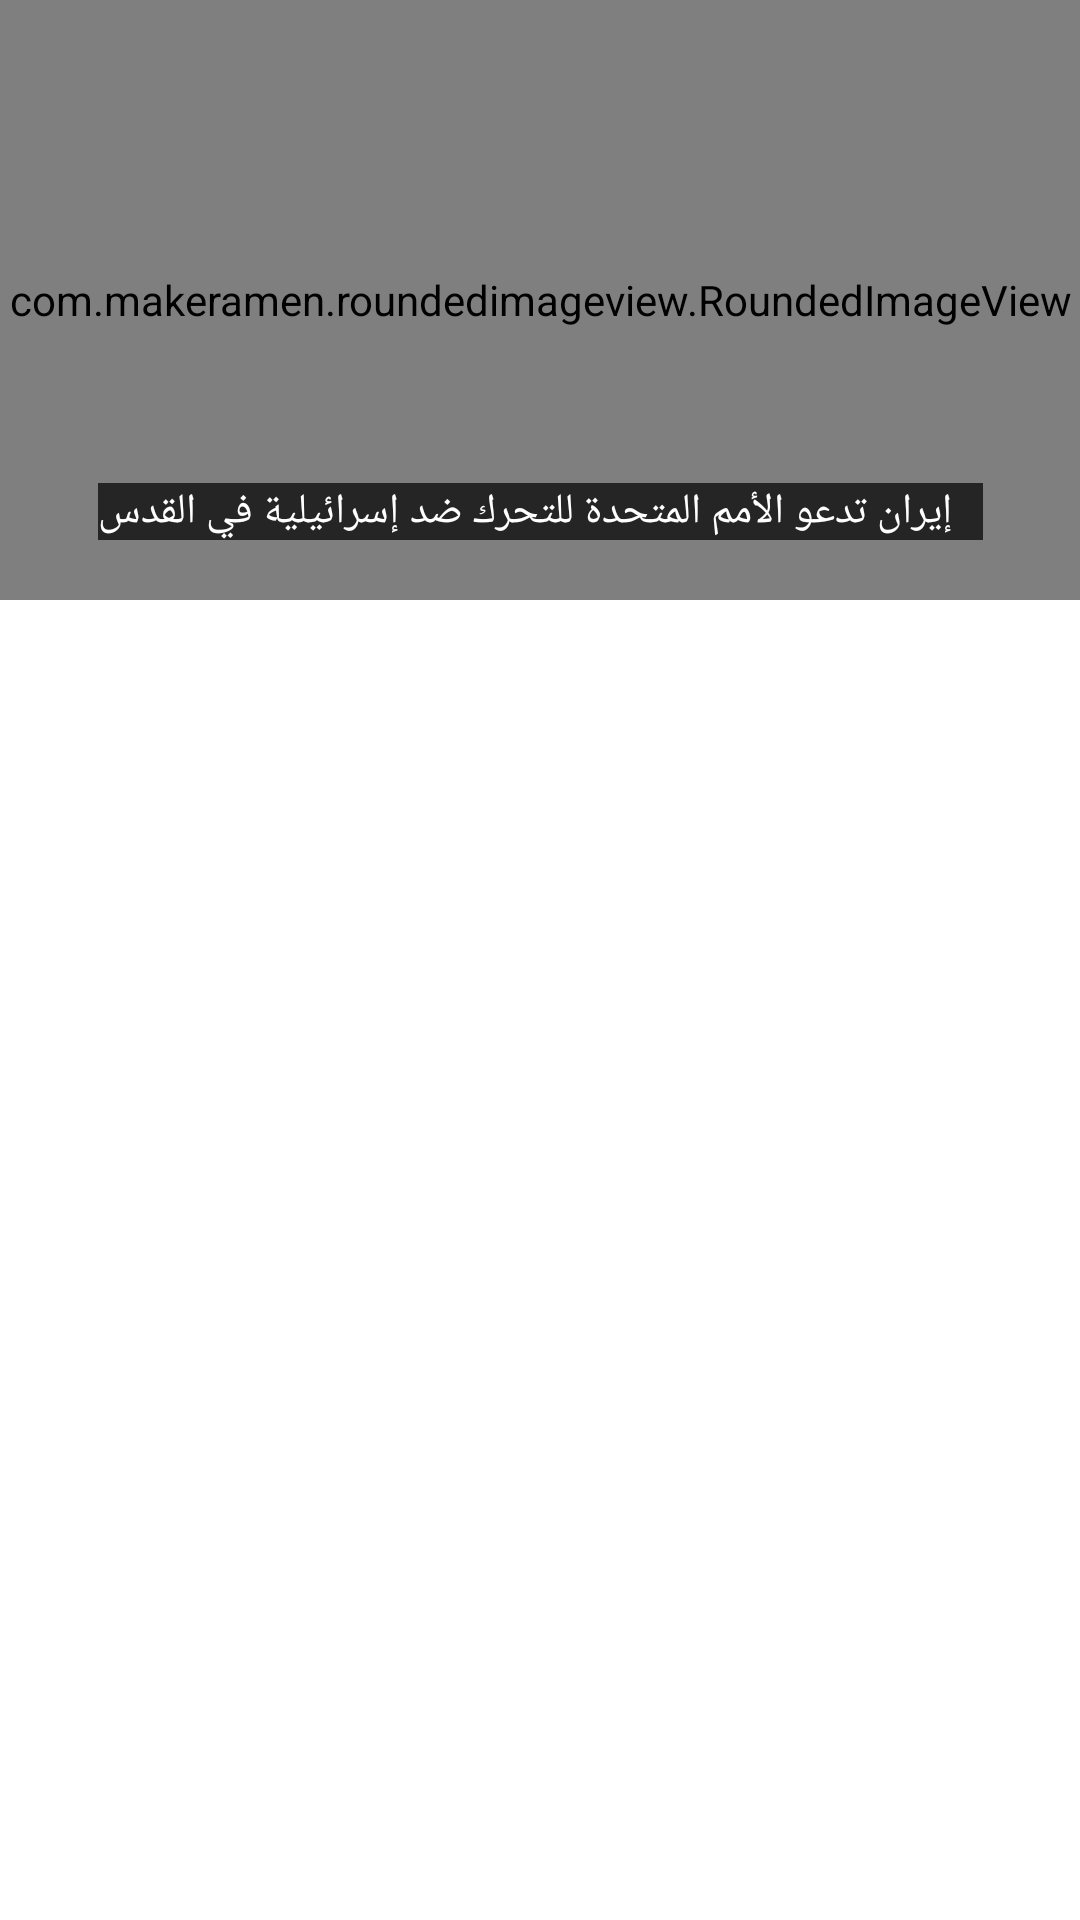

Android layout source for this screen:
<!-- AndroidManifest.xml: application theme AppTheme -->
<!-- res/layout/slider_item.xml -->
<?xml version="1.0" encoding="utf-8"?>
<androidx.constraintlayout.widget.ConstraintLayout xmlns:android="http://schemas.android.com/apk/res/android"
    android:layout_width="match_parent"
    android:layout_height="match_parent"
    xmlns:app="http://schemas.android.com/apk/res-auto"
    android:orientation="vertical">


    <com.makeramen.roundedimageview.RoundedImageView
        android:id="@+id/imageSlider"
        android:layout_width="match_parent"
        android:layout_height="200dp"
        android:adjustViewBounds="true"
        android:src="@drawable/ceramic_mug"
        android:scaleType="fitXY"
        app:layout_constraintEnd_toEndOf="parent"
        app:layout_constraintStart_toStartOf="parent"
        app:layout_constraintTop_toTopOf="parent"
        app:riv_corner_radius="12dp" />


    <LinearLayout
        android:layout_width="wrap_content"
        android:layout_height="wrap_content"
        android:background="#B5000000"
        android:layout_marginBottom="20dp"
        android:layout_marginStart="70dp"
        android:layout_marginEnd="70dp"
        app:layout_constraintBottom_toBottomOf="@+id/imageSlider"
        app:layout_constraintEnd_toEndOf="@+id/imageSlider"
        app:layout_constraintStart_toStartOf="@+id/imageSlider">

        <TextView
            android:id="@+id/title"
            android:layout_width="wrap_content"
            android:layout_height="wrap_content"
            android:layout_marginRight="10dp"
            android:text="إيران تدعو الأمم المتحدة للتحرك ضد إسرائيلية في القدس"
            android:textColor="@color/white" />
    </LinearLayout>


</androidx.constraintlayout.widget.ConstraintLayout>
<!-- resources referenced by this layout -->
<resources>
  <style name="AppTheme" parent="Theme.MaterialComponents.DayNight.DarkActionBar">
          
          <item name="colorPrimary">@color/purple_500</item>
          <item name="colorPrimaryVariant">@color/purple_700</item>
          <item name="colorOnPrimary">@color/white</item>
          
          <item name="colorSecondary">@color/teal_200</item>
          <item name="colorSecondaryVariant">@color/teal_700</item>
          <item name="colorOnSecondary">@color/black</item>
          <item name="backgroundColor">#ffffff</item>
          <item name="cardBackgroundColor">#ffffff</item>
          <item name="textColor">#000</item>
          <item name="buttonColor">#f7b425</item>
          
          <item name="android:statusBarColor" tools:targetApi="l">?attr/colorPrimaryVariant</item>
      </style>
  <!-- not gathered from this repository: default colours our renderer supplied (Android Studio template values) -->
  <color name="purple_500">#FF6200EE</color>
  <color name="purple_700">#FF3700B3</color>
  <color name="teal_200">#FF03DAC5</color>
  <color name="teal_700">#FF018786</color>
  <color name="black">#FF000000</color>
  <color name="white">#FFFFFFFF</color>
</resources>
